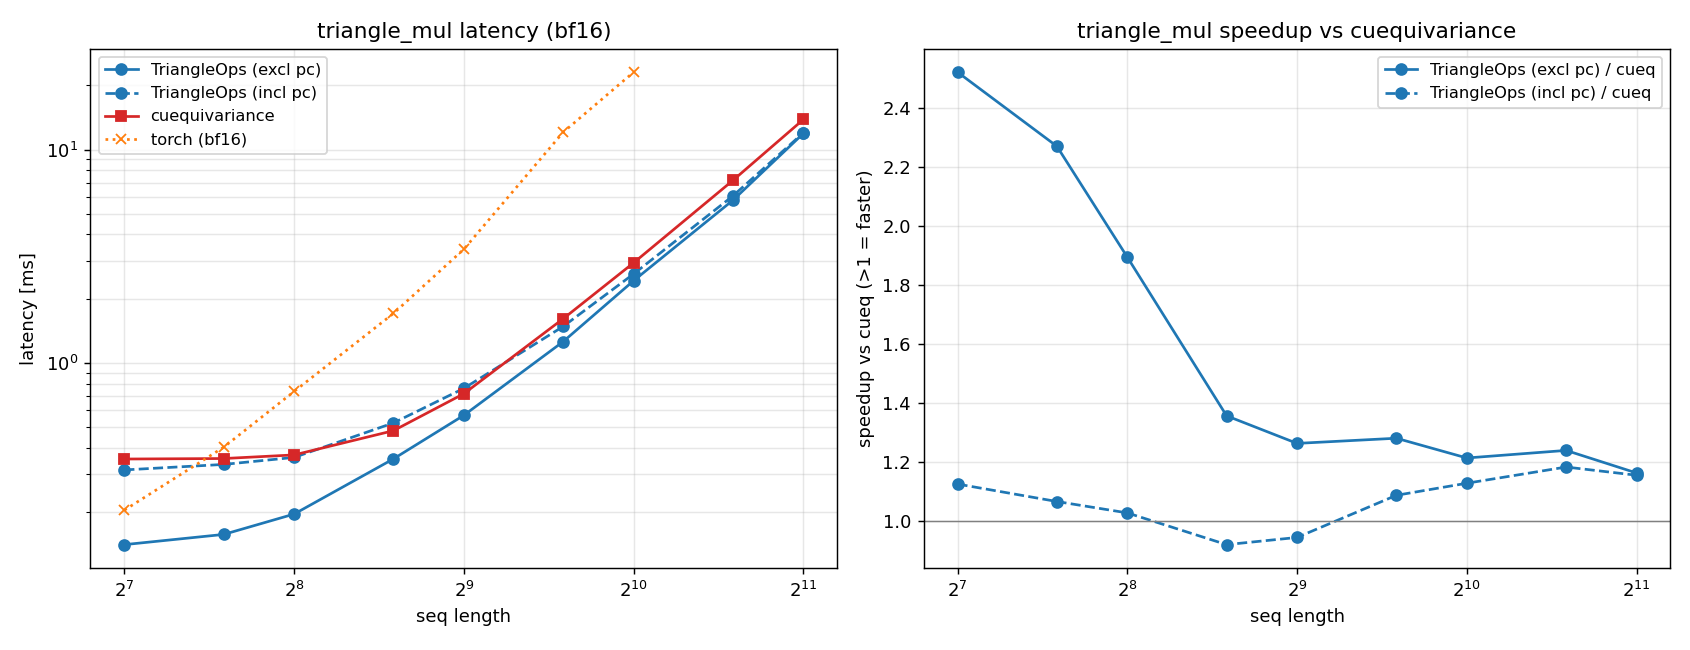

The table this chart was drawn from, first rows:
size, triangle_ops, triangle_ops_incl, cueq, torch
128, 0.1405, 0.3148, 0.3542, 0.204
192, 0.1569, 0.3341, 0.3561, 0.4024
256, 0.1955, 0.3604, 0.3702, 0.7347
384, 0.3547, 0.5229, 0.4809, 1.705
512, 0.5679, 0.7595, 0.717, 3.412
768, 1.258, 1.482, 1.61, 12.06
1024, 2.428, 2.612, 2.946, 23.07
1536, 5.788, 6.064, 7.171, nan
2048, 11.91, 11.99, 13.84, nan
